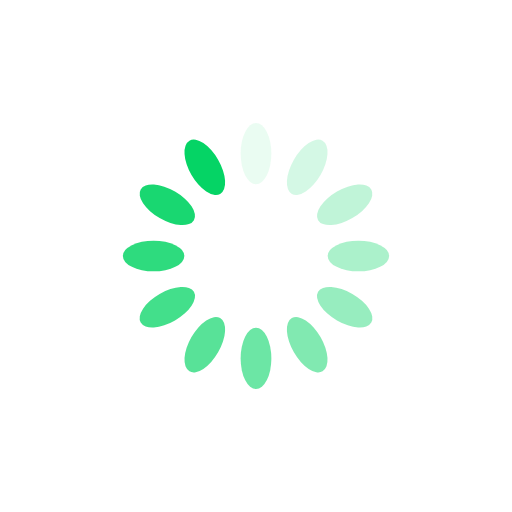
t = 0.00 s
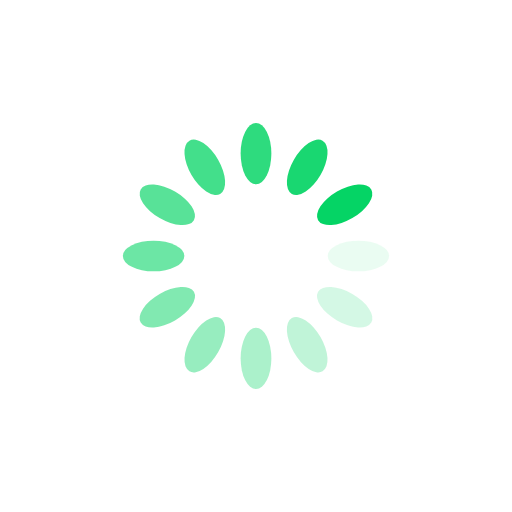
t = 0.25 s
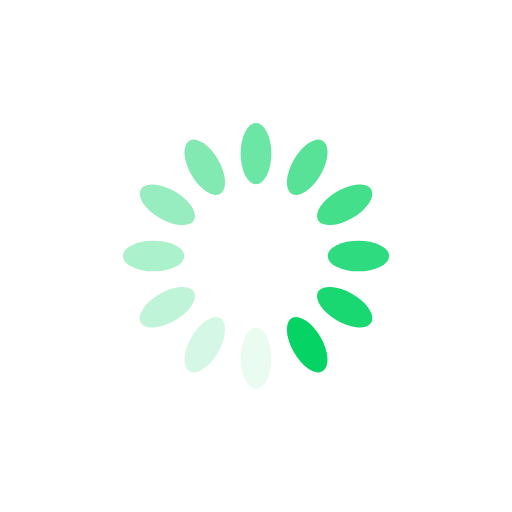
t = 0.50 s
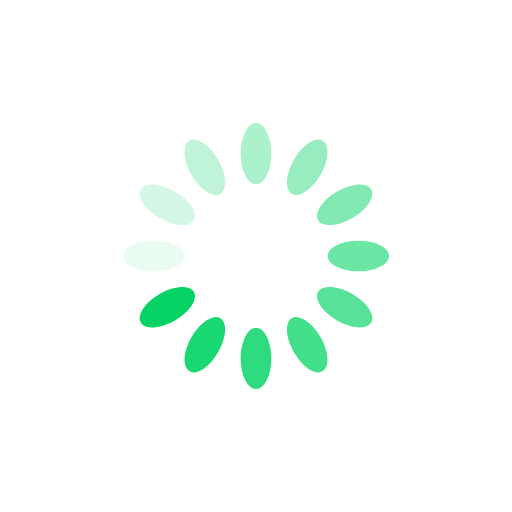
t = 0.75 s

The animated SVG that drew these frames (rendered in a browser with its animation timeline set to each time). Animation: 12 SMIL elements (animate=12); one cycle of 1.00 s, repeats indefinitely.

<?xml version="1.0" encoding="utf-8"?>
<svg xmlns="http://www.w3.org/2000/svg" xmlns:xlink="http://www.w3.org/1999/xlink" style="margin: auto; background: rgb(255, 255, 255); display: block; shape-rendering: auto;" width="200px" height="200px" viewBox="0 0 100 100" preserveAspectRatio="xMidYMid">
<g transform="rotate(0 50 50)">
  <rect x="47" y="24" rx="3" ry="6" width="6" height="12" fill="#05d465">
    <animate attributeName="opacity" values="1;0" keyTimes="0;1" dur="1s" begin="-0.9166666666666666s" repeatCount="indefinite"></animate>
  </rect>
</g><g transform="rotate(30 50 50)">
  <rect x="47" y="24" rx="3" ry="6" width="6" height="12" fill="#05d465">
    <animate attributeName="opacity" values="1;0" keyTimes="0;1" dur="1s" begin="-0.8333333333333334s" repeatCount="indefinite"></animate>
  </rect>
</g><g transform="rotate(60 50 50)">
  <rect x="47" y="24" rx="3" ry="6" width="6" height="12" fill="#05d465">
    <animate attributeName="opacity" values="1;0" keyTimes="0;1" dur="1s" begin="-0.75s" repeatCount="indefinite"></animate>
  </rect>
</g><g transform="rotate(90 50 50)">
  <rect x="47" y="24" rx="3" ry="6" width="6" height="12" fill="#05d465">
    <animate attributeName="opacity" values="1;0" keyTimes="0;1" dur="1s" begin="-0.6666666666666666s" repeatCount="indefinite"></animate>
  </rect>
</g><g transform="rotate(120 50 50)">
  <rect x="47" y="24" rx="3" ry="6" width="6" height="12" fill="#05d465">
    <animate attributeName="opacity" values="1;0" keyTimes="0;1" dur="1s" begin="-0.5833333333333334s" repeatCount="indefinite"></animate>
  </rect>
</g><g transform="rotate(150 50 50)">
  <rect x="47" y="24" rx="3" ry="6" width="6" height="12" fill="#05d465">
    <animate attributeName="opacity" values="1;0" keyTimes="0;1" dur="1s" begin="-0.5s" repeatCount="indefinite"></animate>
  </rect>
</g><g transform="rotate(180 50 50)">
  <rect x="47" y="24" rx="3" ry="6" width="6" height="12" fill="#05d465">
    <animate attributeName="opacity" values="1;0" keyTimes="0;1" dur="1s" begin="-0.4166666666666667s" repeatCount="indefinite"></animate>
  </rect>
</g><g transform="rotate(210 50 50)">
  <rect x="47" y="24" rx="3" ry="6" width="6" height="12" fill="#05d465">
    <animate attributeName="opacity" values="1;0" keyTimes="0;1" dur="1s" begin="-0.3333333333333333s" repeatCount="indefinite"></animate>
  </rect>
</g><g transform="rotate(240 50 50)">
  <rect x="47" y="24" rx="3" ry="6" width="6" height="12" fill="#05d465">
    <animate attributeName="opacity" values="1;0" keyTimes="0;1" dur="1s" begin="-0.25s" repeatCount="indefinite"></animate>
  </rect>
</g><g transform="rotate(270 50 50)">
  <rect x="47" y="24" rx="3" ry="6" width="6" height="12" fill="#05d465">
    <animate attributeName="opacity" values="1;0" keyTimes="0;1" dur="1s" begin="-0.16666666666666666s" repeatCount="indefinite"></animate>
  </rect>
</g><g transform="rotate(300 50 50)">
  <rect x="47" y="24" rx="3" ry="6" width="6" height="12" fill="#05d465">
    <animate attributeName="opacity" values="1;0" keyTimes="0;1" dur="1s" begin="-0.08333333333333333s" repeatCount="indefinite"></animate>
  </rect>
</g><g transform="rotate(330 50 50)">
  <rect x="47" y="24" rx="3" ry="6" width="6" height="12" fill="#05d465">
    <animate attributeName="opacity" values="1;0" keyTimes="0;1" dur="1s" begin="0s" repeatCount="indefinite"></animate>
  </rect>
</g>
<!-- [ldio] generated by https://loading.io/ --></svg>
